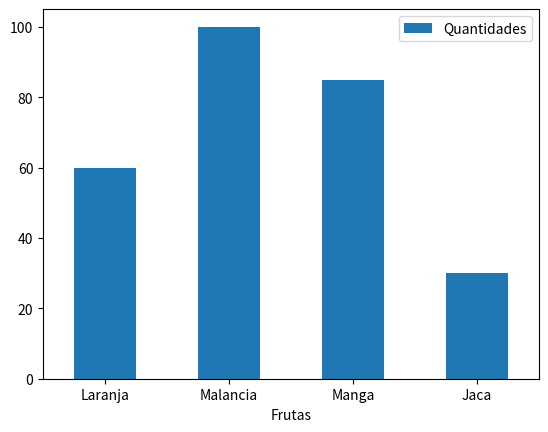

This figure's Python source:
import pandas as pd
import matplotlib.pyplot as plt

dados = {
    "Frutas": ["Laranja", "Malancia", "Manga", "Jaca"],
    'Quantidades': [60, 100, 85, 30]
}

df = pd.DataFrame(data=dados)
df.plot.bar(x='Frutas', y='Quantidades', rot=0)
plt.show()
